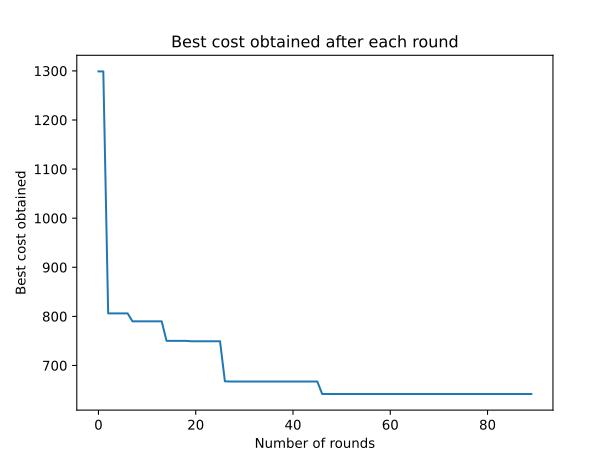

The data file committed next to this chart (first rows):
0, 1298.9263
1, 1299
2, 806.1
3, 806.1
4, 806.1
5, 806.1
6, 806.1
7, 789.9
8, 789.9
9, 789.9
10, 789.9
11, 789.9
12, 789.9
13, 789.9
14, 750.2
15, 750.2
16, 750.2
17, 750.2
18, 750.2
19, 749.3
20, 749.3
21, 749.3
22, 749.3
23, 749.3
24, 749.3
25, 749.3
26, 667.7
27, 667.4
28, 667.4
29, 667.4
30, 667.4
31, 667.4
32, 667.4
33, 667.4
34, 667.4
35, 667.4
36, 667.4
37, 667.4
38, 667.4
39, 667.4
40, 667.4
41, 667.4
42, 667.4
43, 667.4
44, 667.4
45, 667.4
46, 642
47, 642
48, 642
49, 642
50, 642
51, 642
52, 642
53, 642
54, 642
55, 642
56, 642
57, 642
58, 642
59, 642
60, 642
... 29 more rows
